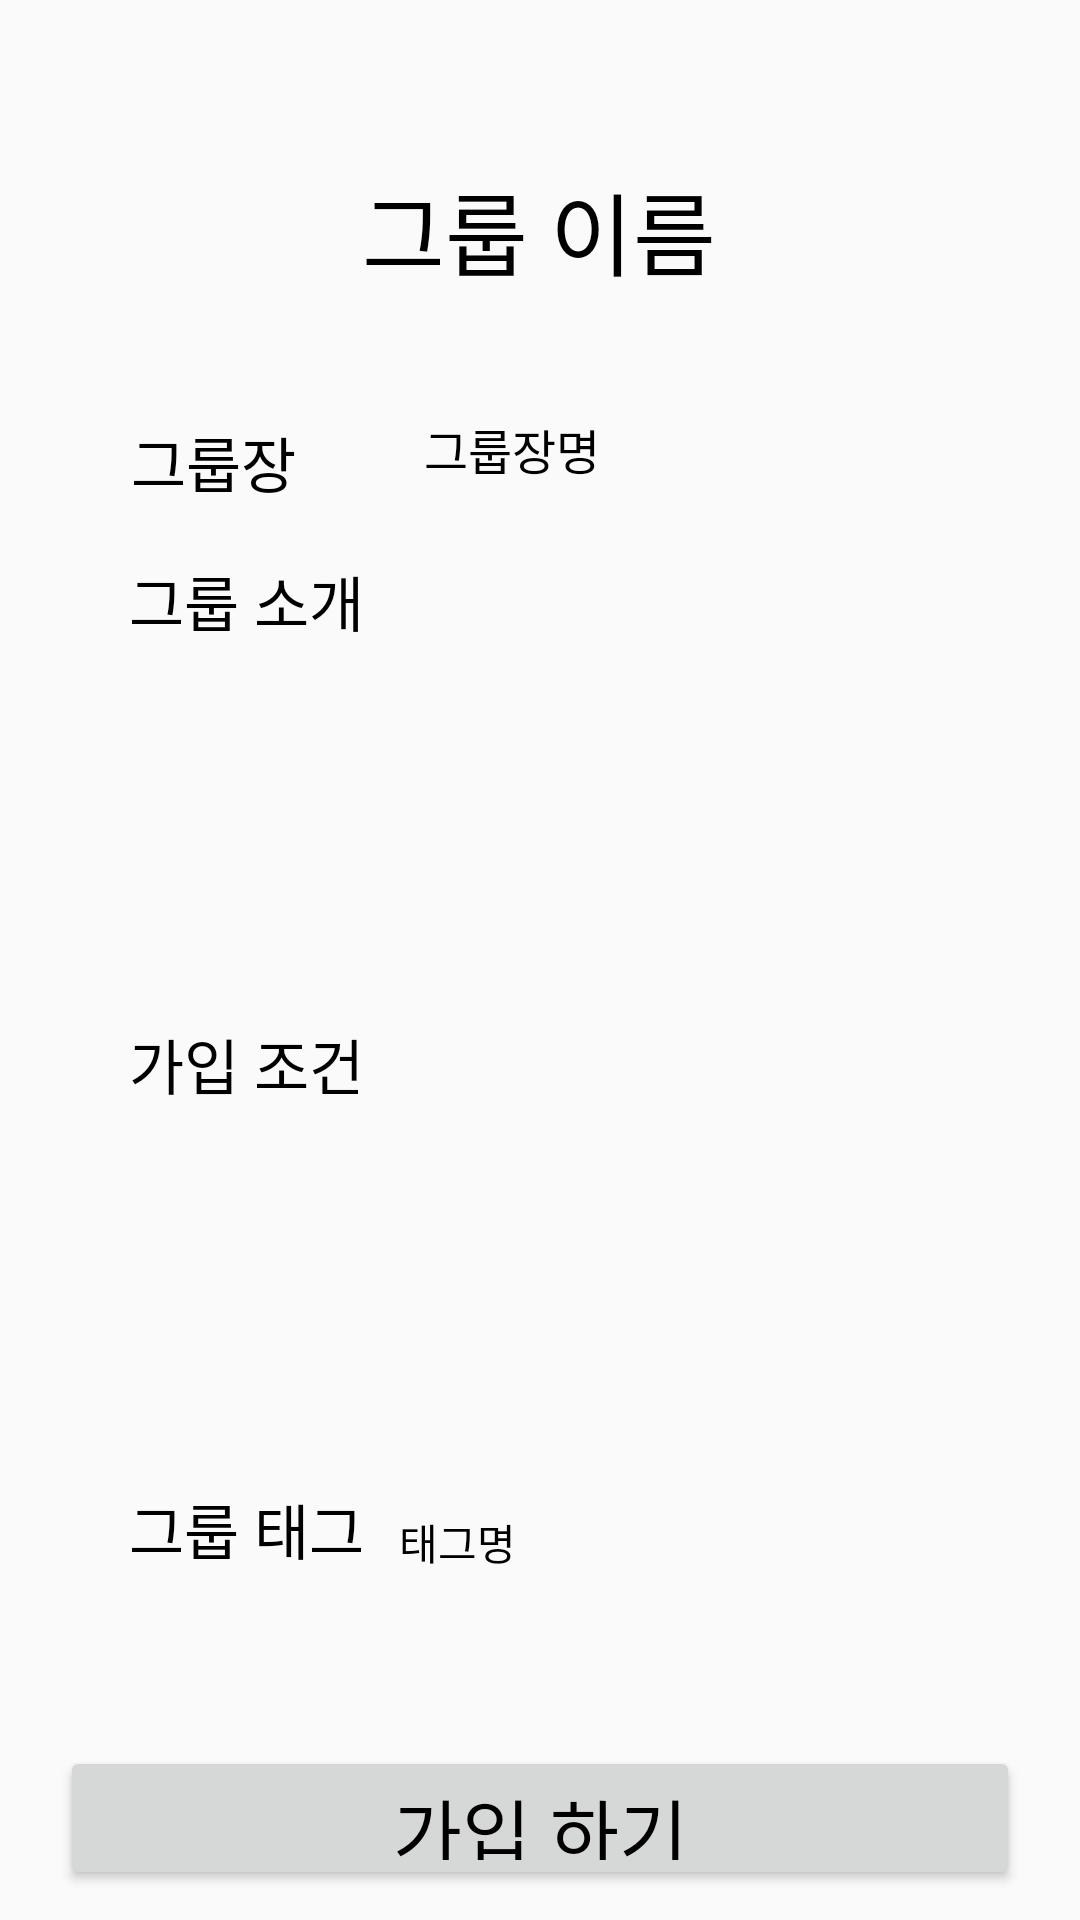

Write the Android layout XML for this screen, with the resource values it uses.
<!-- AndroidManifest.xml: application theme AppTheme -->
<!-- res/layout/group_join.xml -->
<?xml version="1.0" encoding="utf-8"?>
<LinearLayout xmlns:android="http://schemas.android.com/apk/res/android"
    xmlns:app="http://schemas.android.com/apk/res-auto"
    xmlns:tools="http://schemas.android.com/tools"

    android:id="@+id/groupjoinlayout"
    android:layout_width="match_parent"
    android:layout_height="match_parent"
    android:orientation="vertical">

    <LinearLayout

        android:layout_width="match_parent"

        android:layout_height="match_parent"
        android:layout_marginStart="20dp"
        android:layout_marginTop="20dp"
        android:layout_marginEnd="20dp"
        android:layout_marginBottom="10dp"
        android:layout_weight="2"

        android:orientation="vertical">

        <androidx.constraintlayout.widget.ConstraintLayout
            android:layout_width="match_parent"
            android:layout_height="match_parent"
            android:backgroundTintMode="add">

            <ImageView
                android:id="@+id/imageView2"
                android:layout_width="wrap_content"
                android:layout_height="wrap_content"
                android:layout_weight="0.2"
                android:src="@drawable/ic_baseline_home_24"
                app:layout_constraintBottom_toBottomOf="parent"
                app:layout_constraintEnd_toEndOf="parent"
                app:layout_constraintHorizontal_bias="0.374"
                app:layout_constraintStart_toStartOf="parent"
                app:layout_constraintTop_toTopOf="parent"
                app:layout_constraintVertical_bias="0.22">

            </ImageView>

            <TextView

                android:id="@+id/group_name"
                android:layout_width="wrap_content"
                android:layout_height="wrap_content"
                android:text="그룹 이름"
                android:textSize="30dp"
                app:layout_constraintBottom_toBottomOf="parent"
                app:layout_constraintEnd_toEndOf="parent"
                app:layout_constraintHorizontal_bias="0.498"
                app:layout_constraintStart_toStartOf="parent"
                app:layout_constraintTop_toTopOf="parent"
                app:layout_constraintVertical_bias="0.068"

                />

            <TextView
                android:id="@+id/textView3"
                android:layout_width="wrap_content"
                android:layout_height="wrap_content"
                android:text="그룹장"
                android:textSize="20sp"
                app:layout_constraintBottom_toBottomOf="parent"
                app:layout_constraintEnd_toEndOf="parent"
                app:layout_constraintHorizontal_bias="0.089"
                app:layout_constraintStart_toStartOf="parent"
                app:layout_constraintTop_toTopOf="parent"
                app:layout_constraintVertical_bias="0.228" />

            <TextView
                android:id="@+id/textView9"
                android:layout_width="wrap_content"
                android:layout_height="wrap_content"
                android:text="그룹 소개"
                android:textSize="20sp"
                app:layout_constraintBottom_toBottomOf="parent"
                app:layout_constraintEnd_toEndOf="parent"
                app:layout_constraintHorizontal_bias="0.095"
                app:layout_constraintStart_toStartOf="parent"
                app:layout_constraintTop_toTopOf="parent"
                app:layout_constraintVertical_bias="0.317" />

            <TextView
                android:id="@+id/textView5"
                android:layout_width="wrap_content"
                android:layout_height="wrap_content"
                android:text="가입 조건"
                android:textSize="20sp"
                app:layout_constraintBottom_toBottomOf="parent"
                app:layout_constraintEnd_toEndOf="parent"
                app:layout_constraintHorizontal_bias="0.095"
                app:layout_constraintStart_toStartOf="parent"
                app:layout_constraintTop_toTopOf="parent"
                app:layout_constraintVertical_bias="0.612" />

            <TextView

                android:id="@+id/textView6"
                android:layout_width="wrap_content"
                android:layout_height="wrap_content"
                android:text="그룹 태그"
                android:textSize="20sp"
                app:layout_constraintBottom_toBottomOf="parent"
                app:layout_constraintEnd_toEndOf="parent"
                app:layout_constraintHorizontal_bias="0.095"
                app:layout_constraintStart_toStartOf="parent"
                app:layout_constraintTop_toTopOf="parent"
                app:layout_constraintVertical_bias="0.909" />

            <TextView
                android:id="@+id/leader_name"
                android:layout_width="wrap_content"
                android:layout_height="wrap_content"
                android:text="그룹장명"
                android:textSize="16sp"
                app:layout_constraintBottom_toBottomOf="parent"
                app:layout_constraintEnd_toEndOf="parent"
                app:layout_constraintHorizontal_bias="0.012"
                app:layout_constraintStart_toEndOf="@+id/imageView2"
                app:layout_constraintTop_toTopOf="parent"
                app:layout_constraintVertical_bias="0.223" />

            <TextView
                android:id="@+id/group_tag"
                android:layout_width="wrap_content"
                android:layout_height="wrap_content"
                android:text="태그명"
                app:layout_constraintBottom_toBottomOf="parent"
                app:layout_constraintEnd_toEndOf="parent"
                app:layout_constraintHorizontal_bias="0.065"
                app:layout_constraintStart_toEndOf="@+id/textView6"
                app:layout_constraintTop_toTopOf="parent"
                app:layout_constraintVertical_bias="0.91" />
        </androidx.constraintlayout.widget.ConstraintLayout>
    </LinearLayout>

    <Button
        android:id="@+id/groupJoinButton"
        android:layout_width="match_parent"
        android:layout_height="match_parent"
        android:layout_marginLeft="20dp"
        android:layout_marginRight="20dp"
        android:layout_marginBottom="10dp"
        android:layout_weight="20"
        android:paddingLeft="20dp"
        android:paddingRight="20dp"
        android:text="가입 하기"
        android:textSize="25dp" />
</LinearLayout>
<!-- resources referenced by this layout -->
<resources>
  <style name="AppTheme" parent="Theme.AppCompat.Light">
          
          <item name="colorPrimary">@color/colorPrimary</item>
          <item name="colorPrimaryDark">@color/colorPrimaryDark</item>
          <item name="colorAccent">@color/colorAccent</item>
          <item name="android:textColor">#000000</item>
      </style>
  <color name="colorPrimary">#ffffff</color>
  <color name="colorPrimaryDark">#ffffff</color>
  <color name="colorAccent">#03DAC5</color>
</resources>
